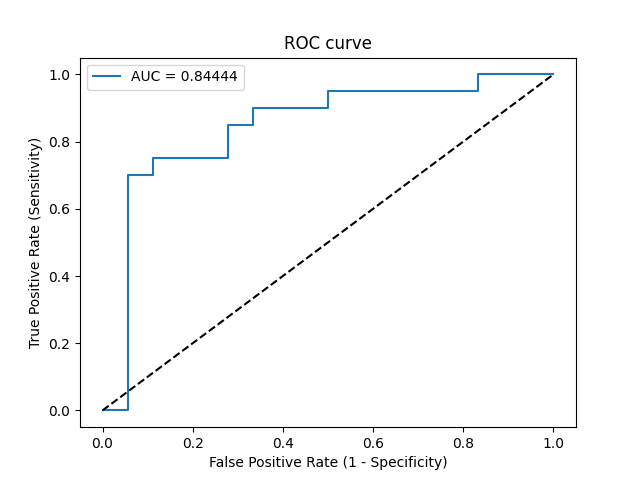

Data behind this chart, as committed beside it:
Threshold, Sensitivity, Specificity, NPV, PPV
inf, 0.0, 1.0, 0.4737, 0
0.9729, 0.0, 0.9444, 0.4595, 0.0
0.7197, 0.7, 0.9444, 0.7391, 0.9333
0.6492, 0.7, 0.8889, 0.7273, 0.875
0.6484, 0.75, 0.8889, 0.7619, 0.8824
0.5775, 0.75, 0.7222, 0.7222, 0.75
0.5485, 0.85, 0.7222, 0.8125, 0.7727
0.5293, 0.85, 0.6667, 0.8, 0.7391
0.5277, 0.9, 0.6667, 0.8571, 0.75
0.4533, 0.9, 0.5, 0.8182, 0.6667
0.4354, 0.95, 0.5, 0.9, 0.6786
0.3167, 0.95, 0.1667, 0.75, 0.5588
0.3112, 1.0, 0.1667, 1.0, 0.5714
0.2196, 1.0, 0.0, 0, 0.5263
